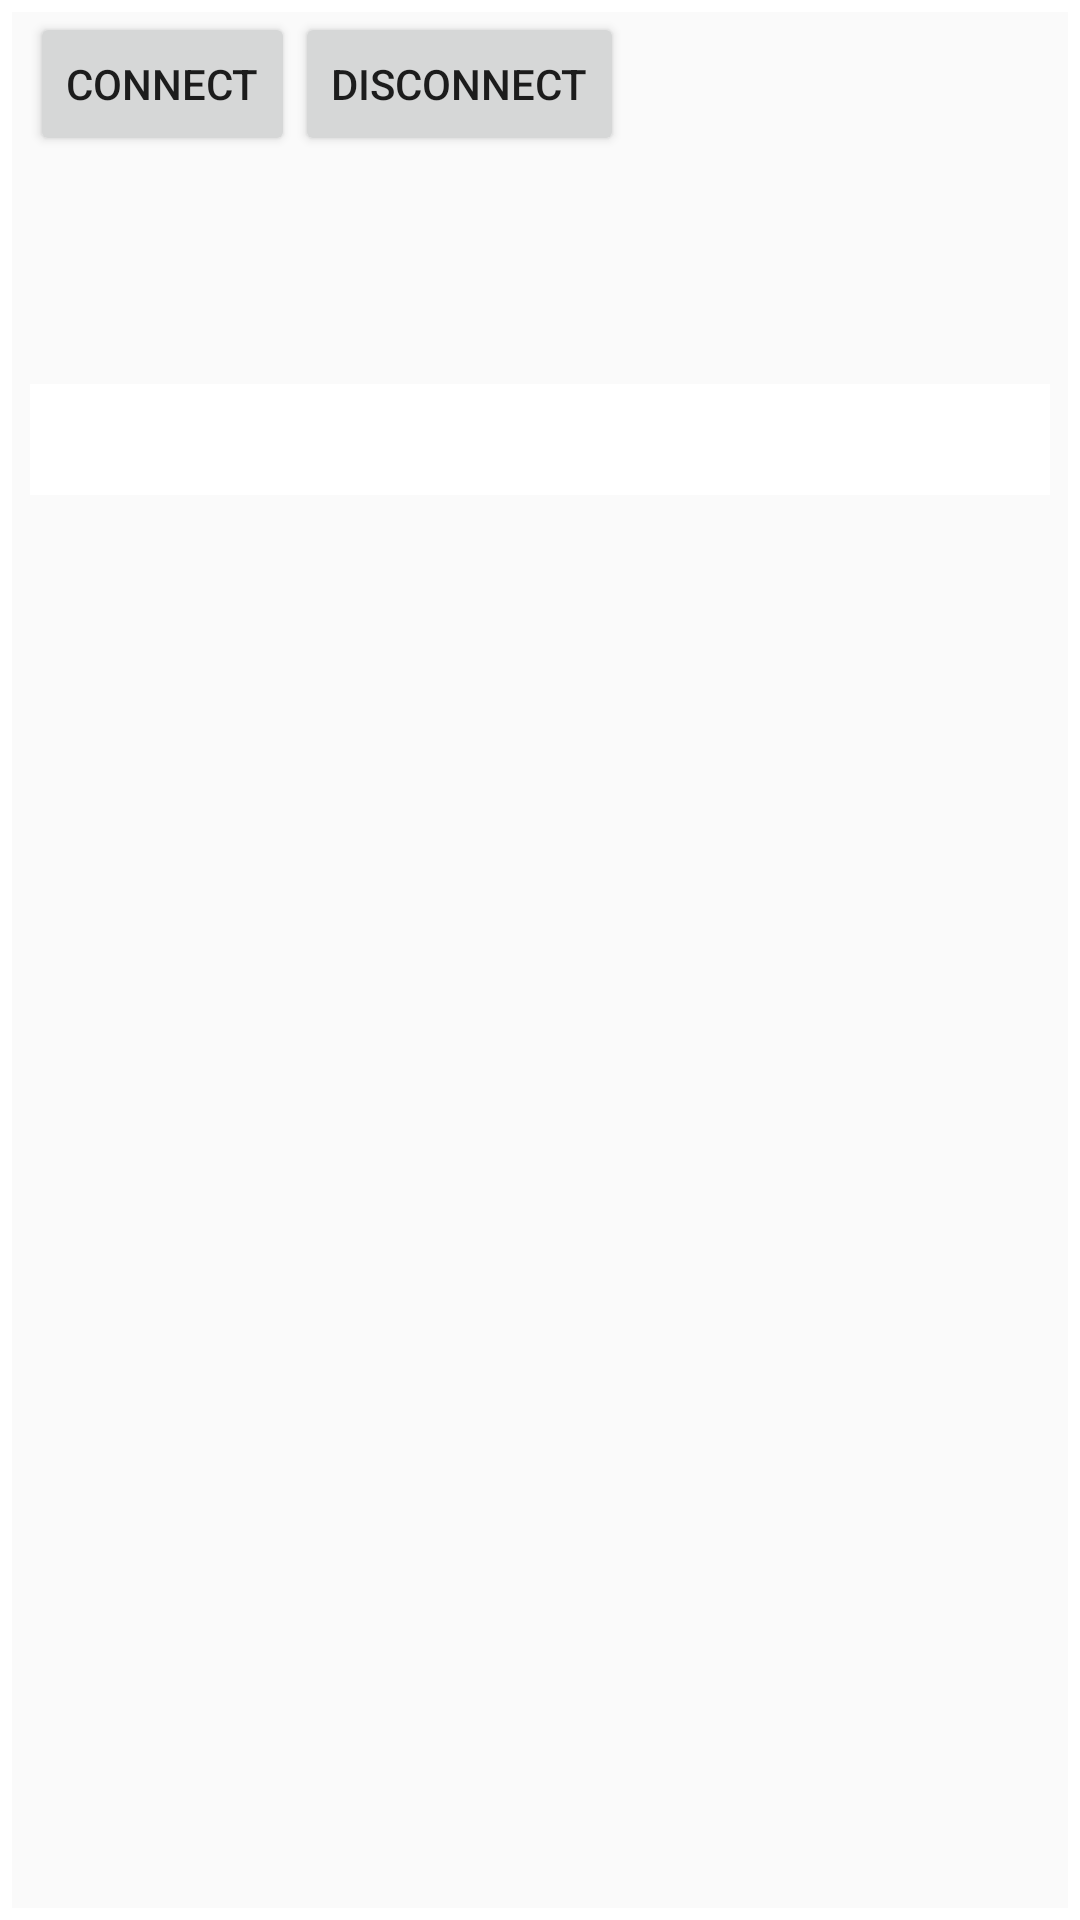

The Android layout XML behind this screen, and the referenced resources:
<!-- AndroidManifest.xml: application theme AppTheme -->
<!-- res/layout/device_detail.xml -->
<?xml version="1.0" encoding="utf-8"?>
<LinearLayout android:id="@+id/device_detail_container"
    xmlns:android="http://schemas.android.com/apk/res/android"
    android:orientation="vertical"
    android:layout_width="match_parent"
    android:layout_height="wrap_content"
    android:background="@drawable/details_view"
    android:visibility="visible"
    xmlns:tools="http://schemas.android.com/tools">
        <LinearLayout
            xmlns:android="http://schemas.android.com/apk/res/android"
            android:orientation="horizontal"
            android:layout_width="match_parent"
            android:layout_height="wrap_content">
            <Button
                android:id="@+id/btn_connect"
                android:layout_width="wrap_content"
                android:layout_height="wrap_content"
                android:text="@string/connect_peer_button" />
            <Button
                android:id="@+id/btn_disconnect"
                android:layout_width="wrap_content"
                android:layout_height="wrap_content"
                android:text="@string/disconnect_peer_button" />
            <Button
                android:id="@+id/btn_start_client"
                android:layout_width="wrap_content"
                android:layout_height="wrap_content"
                android:text="@string/get_file_button"
                android:visibility="gone" />
        </LinearLayout>
        <TextView
            android:id="@+id/device_address"
            android:layout_width="match_parent"
            android:layout_height="wrap_content" />
        <TextView
            android:id="@+id/device_info"
            android:layout_width="match_parent"
            android:layout_height="wrap_content" />
        <TextView
            android:id="@+id/group_owner"
            android:layout_width="match_parent"
            android:layout_height="wrap_content" />
        <TextView
            android:id="@+id/group_ip"
            android:layout_width="match_parent"
            android:layout_height="wrap_content"
            />

    <LinearLayout
        android:layout_width="match_parent"
        android:id="@+id/status_bar"
        android:orientation="vertical"
        android:layout_gravity="bottom"
        android:layout_height="37dp"
        android:layout_marginBottom="3dp"
        android:background="@android:color/white">
        <TextView
            android:layout_width="wrap_content"
            android:layout_height="match_parent"
            android:layout_gravity="center"
            android:background="@color/cardview_light_background"
            android:layout_margin="5dp"
            android:id="@+id/status_text">
        </TextView>
    </LinearLayout>
</LinearLayout>
<!-- resources referenced by this layout -->
<resources>
  <!-- drawable details_view (drawable) -->
  <?xml version="1.0" encoding="utf-8"?>
  <shape
      xmlns:android="http://schemas.android.com/apk/res/android"
      android:shape="rectangle">
      
      
      <stroke
          android:width="4dp"
          android:color="@android:color/white" />
      <padding
          android:left="10dp"
          android:top="4dp"
          android:right="10dp"
          android:bottom="4dp" />
  </shape>
  <string name="connect_peer_button">Connect</string>
  <string name="disconnect_peer_button">Disconnect</string>
  <string name="get_file_button">Choose File</string>
  <style name="AppTheme" parent="Theme.AppCompat.Light.DarkActionBar">
          
          <item name="colorPrimary">@color/colorPrimary</item>
          <item name="colorPrimaryDark">@color/colorPrimaryDark</item>
          <item name="colorAccent">@color/colorAccent</item>
  
          <item name="windowNoTitle">true</item>
          <item name="windowActionBar">false</item>
          <item name="android:windowContentOverlay">@null</item>
      </style>
  <color name="colorPrimary">#3F51B5</color>
  <color name="colorPrimaryDark">#076585</color>
  <color name="colorAccent">#E7E9BB</color>
</resources>
